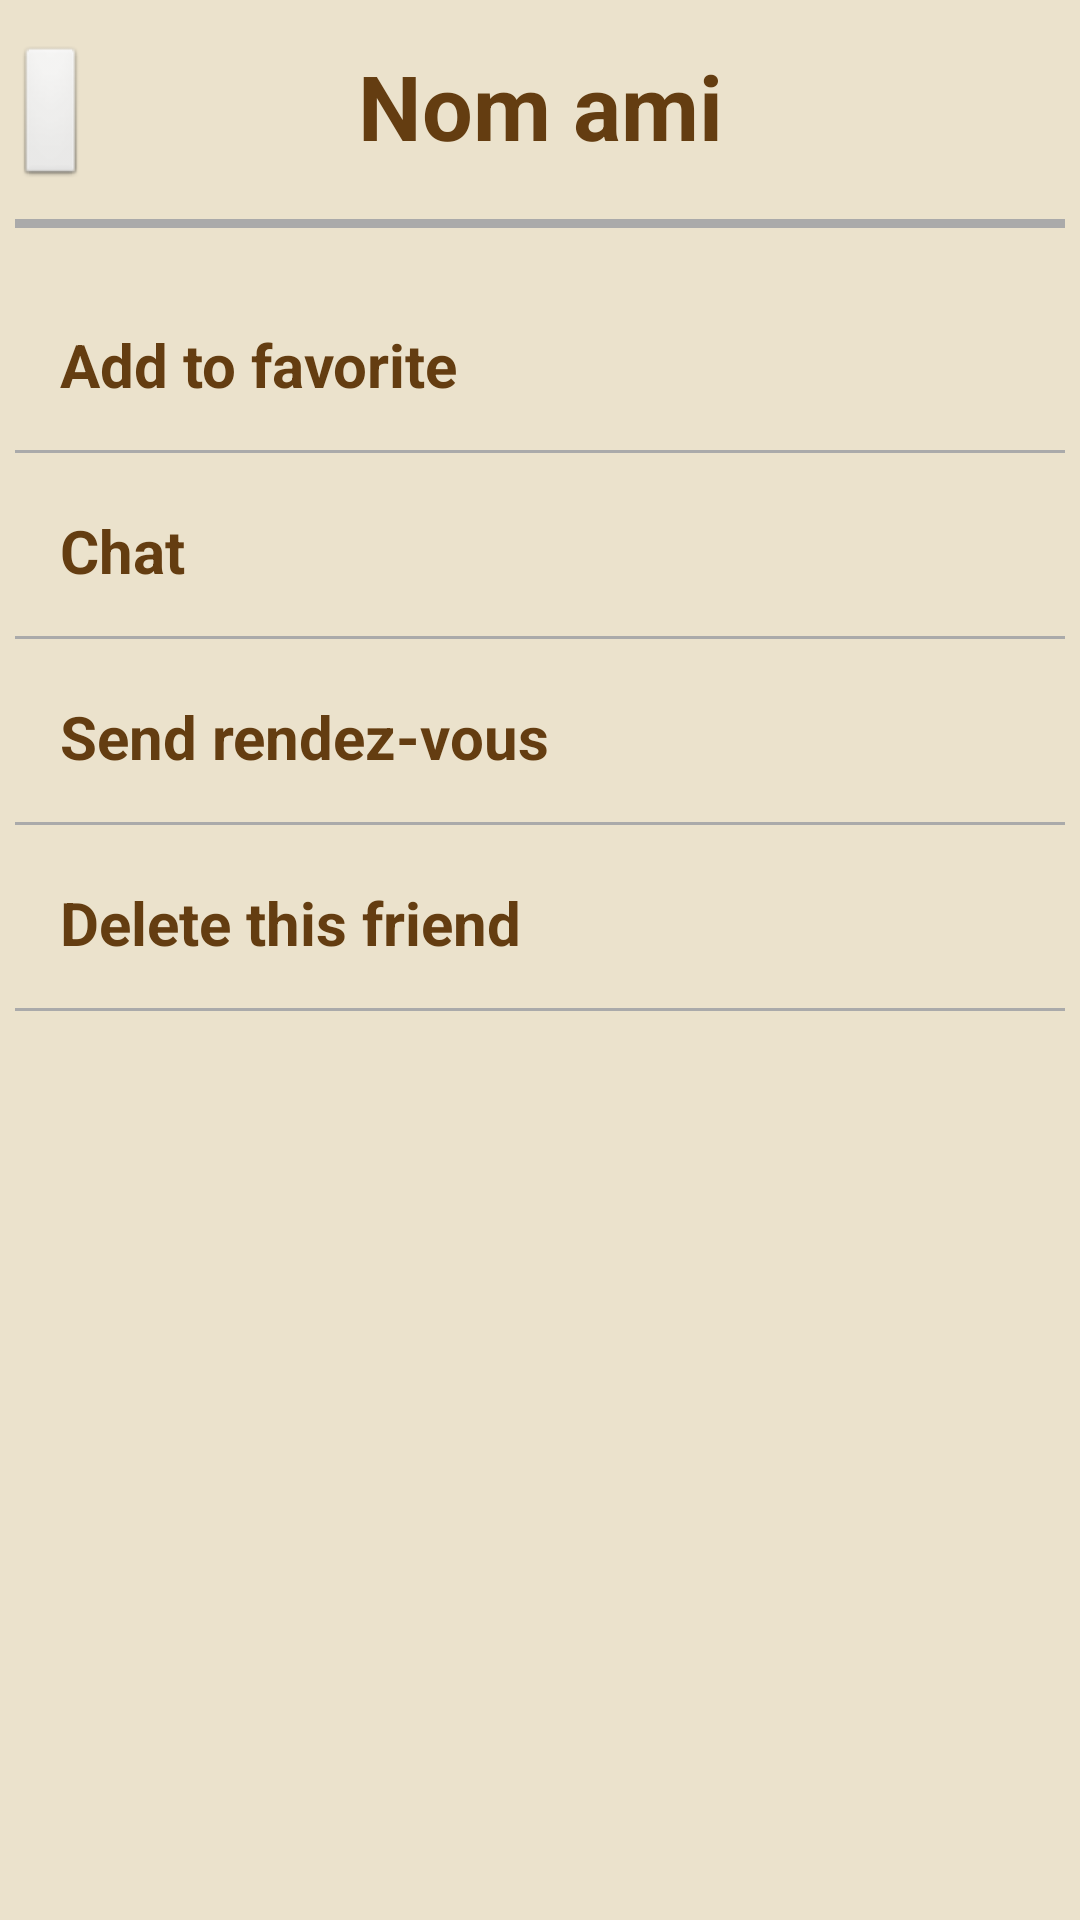

Here is an Android app screen rendered from its layout file. Give the layout XML and the strings, colors and styles it references.
<!-- AndroidManifest.xml: application theme AppTheme -->
<!-- res/layout/friend_menu.xml -->
<?xml version="1.0" encoding="utf-8"?>
<ScrollView xmlns:android="http://schemas.android.com/apk/res/android"
    android:layout_width="match_parent"
    android:layout_height="match_parent"
    android:fillViewport="false"
    android:padding="5dp">

    <RelativeLayout
        android:layout_width="match_parent"
        android:layout_height="wrap_content"
        android:orientation="vertical">

        <RelativeLayout
            android:id="@+id/title_menu"
            android:layout_width="match_parent"
            android:layout_height="wrap_content"
            android:paddingBottom="30px"
            android:paddingTop="30px">

            <TextView
                android:id="@+id/login_ami"
                style="@style/Titre"
                android:layout_width="match_parent"
                android:layout_height="wrap_content"
                android:text="Nom ami" />

            <Button
                android:layout_width="wrap_content"
                android:layout_height="wrap_content"
                android:id="@+id/btn_back"
                android:layout_alignParentBottom="true"
                android:layout_alignParentLeft="true"
                android:layout_alignParentStart="true" />
        </RelativeLayout>

        <RelativeLayout
            android:layout_width="match_parent"
            android:layout_height="wrap_content"
            android:id="@+id/menu_profile"
            android:layout_below="@+id/title_menu"
            android:layout_marginTop="20dp">
            <ImageView
                android:layout_width="wrap_content"
                android:layout_height="wrap_content"
                android:id="@+id/img_menu_profile"
                android:src="@mipmap/ic_launcher"
                android:adjustViewBounds="true"
                android:layout_below="@id/profile_picture"
                />
            <Button
                android:layout_width="match_parent"
                android:layout_height="wrap_content"
                android:id="@+id/btn_fav"
                android:layout_toRightOf="@+id/img_menu_profile"
                android:text="@string/add_fav"
                style="@style/GrosBouton"
                android:gravity="bottom"
                android:background="@android:color/transparent"/>


        </RelativeLayout>

        <RelativeLayout
            android:layout_width="match_parent"
            android:layout_height="wrap_content"
            android:id="@+id/menu_preferences"
            android:layout_below="@+id/menu_profile"
            android:layout_marginTop="5dp">
            <ImageView
                android:layout_width="wrap_content"
                android:layout_height="wrap_content"
                android:id="@+id/img_menu_preferences"
                android:src="@mipmap/ic_launcher"
                android:adjustViewBounds="true"
                android:layout_below="@id/profile_picture"
                />
            <Button
                android:layout_width="match_parent"
                android:layout_height="wrap_content"
                android:id="@+id/btn_chat"
                android:layout_toRightOf="@+id/img_menu_preferences"
                android:text="@string/chat"
                style="@style/GrosBouton"
                android:gravity="bottom"
                android:background="@android:color/transparent"/>


        </RelativeLayout>

        <RelativeLayout
            android:layout_width="match_parent"
            android:layout_height="wrap_content"
            android:id="@+id/menu_people"
            android:layout_below="@+id/menu_preferences"
            android:layout_marginTop="5dp">
            <ImageView
                android:layout_width="wrap_content"
                android:layout_height="wrap_content"
                android:id="@+id/img_menu_people"
                android:src="@mipmap/ic_launcher"
                android:adjustViewBounds="true"
                android:layout_below="@id/profile_picture"
                />
            <Button
                android:layout_width="match_parent"
                android:layout_height="wrap_content"
                android:id="@+id/btn_rdv"
                android:layout_toRightOf="@+id/img_menu_people"
                android:text="@string/rdv"
                style="@style/GrosBouton"
                android:gravity="bottom"
                android:background="@android:color/transparent"/>


        </RelativeLayout>

        <RelativeLayout
            android:layout_width="match_parent"
            android:layout_height="wrap_content"
            android:id="@+id/menu_friends"
            android:layout_below="@+id/menu_people"
            android:layout_marginTop="5dp">
            <ImageView
                android:layout_width="wrap_content"
                android:layout_height="wrap_content"
                android:id="@+id/img_menu_friends"
                android:src="@mipmap/ic_launcher"
                android:adjustViewBounds="true"
                android:layout_below="@id/profile_picture"
                />
            <Button
                android:layout_width="match_parent"
                android:layout_height="wrap_content"
                android:id="@+id/btn_delete"
                android:layout_toRightOf="@+id/img_menu_friends"
                android:text="@string/delete_f"
                style="@style/GrosBouton"
                android:gravity="bottom"
                android:background="@android:color/transparent"/>


        </RelativeLayout>

        <View
            android:layout_width="match_parent"
            android:layout_height="3dp"
            android:layout_below="@+id/title_menu"
            android:background="@android:color/darker_gray" />
        <View
            android:layout_width="match_parent"
            android:layout_height="1dp"
            android:layout_below="@+id/menu_profile"
            android:background="@android:color/darker_gray" />
        <View
            android:layout_width="match_parent"
            android:layout_height="1dp"
            android:layout_below="@+id/menu_preferences"
            android:background="@android:color/darker_gray" />
        <View
            android:layout_width="match_parent"
            android:layout_height="1dp"
            android:layout_below="@+id/menu_people"
            android:background="@android:color/darker_gray" />
        <View
            android:layout_width="match_parent"
            android:layout_height="1dp"
            android:layout_below="@+id/menu_friends"
            android:background="@android:color/darker_gray" />
        <View
            android:layout_width="match_parent"
            android:layout_height="1dp"
            android:background="@android:color/darker_gray"
            android:layout_below="@+id/menu_friends" />
        <View
            android:layout_width="match_parent"
            android:layout_height="1dp"
            android:background="@android:color/darker_gray"
            android:layout_below="@+id/menu_friends" />
        <View
            android:layout_width="match_parent"
            android:layout_height="1dp"
            android:background="@android:color/darker_gray"
            android:layout_below="@+id/menu_friends" />


    </RelativeLayout>
</ScrollView>
<!-- resources referenced by this layout -->
<resources>
  <string name="add_fav">Add to favorite</string>
  <string name="chat">Chat</string>
  <string name="delete_f">Delete this friend</string>
  <string name="rdv">Send rendez-vous</string>
  <style name="GrosBouton">
          <item name="android:textStyle">bold</item>
          <item name="android:textColor">@color/darkAmbre</item>
          <item name="android:clickable">true</item>
          <item name="android:padding">15dp</item>
          <item name="android:gravity">center</item>
          <item name="android:textSize">@dimen/texteSize</item>
  
      </style>
  <style name="Titre">
          <item name="android:layout_width">wrap_content</item>
          <item name="android:layout_height">wrap_content</item>
          <item name="android:textSize">@dimen/titreSize</item>
          <item name="android:gravity">center</item>
          <item name="android:textColor">@color/darkAmbre</item>
          <item name="android:layout_centerHorizontal">true</item>
          <item name="android:textStyle">bold</item>
          <item name="android:layout_gravity">center_horizontal</item>
      </style>
  <style name="AppTheme" parent="android:Theme.Black.NoTitleBar">
          <item name="android:background">@color/mousse</item>
          <item name="android:textColor">@color/darkAmbre</item>
          <item name="android:alertDialogStyle">@style/AlertDialog</item>
      </style>
  <color name="darkAmbre">#643d11</color>
  <dimen name="texteSize">20sp</dimen>
  <dimen name="titreSize">30sp</dimen>
  <color name="mousse">#EBE2CC</color>
  <style name="AlertDialog">
          <item name="android:fullDark">@null</item>
          <item name="android:fullBright">@null</item>
          <item name="android:topDark">@color/mousse</item>
          <item name="android:topBright">@null</item>
          <item name="android:centerBright">@null</item>
          <item name="android:centerDark">@color/mousse</item>
          <item name="android:centerMedium">@null</item>
          <item name="android:bottomDark">@null</item>
          <item name="android:bottomBright">@null</item>
          <item name="android:bottomMedium">@color/mousse</item>
      </style>
</resources>
